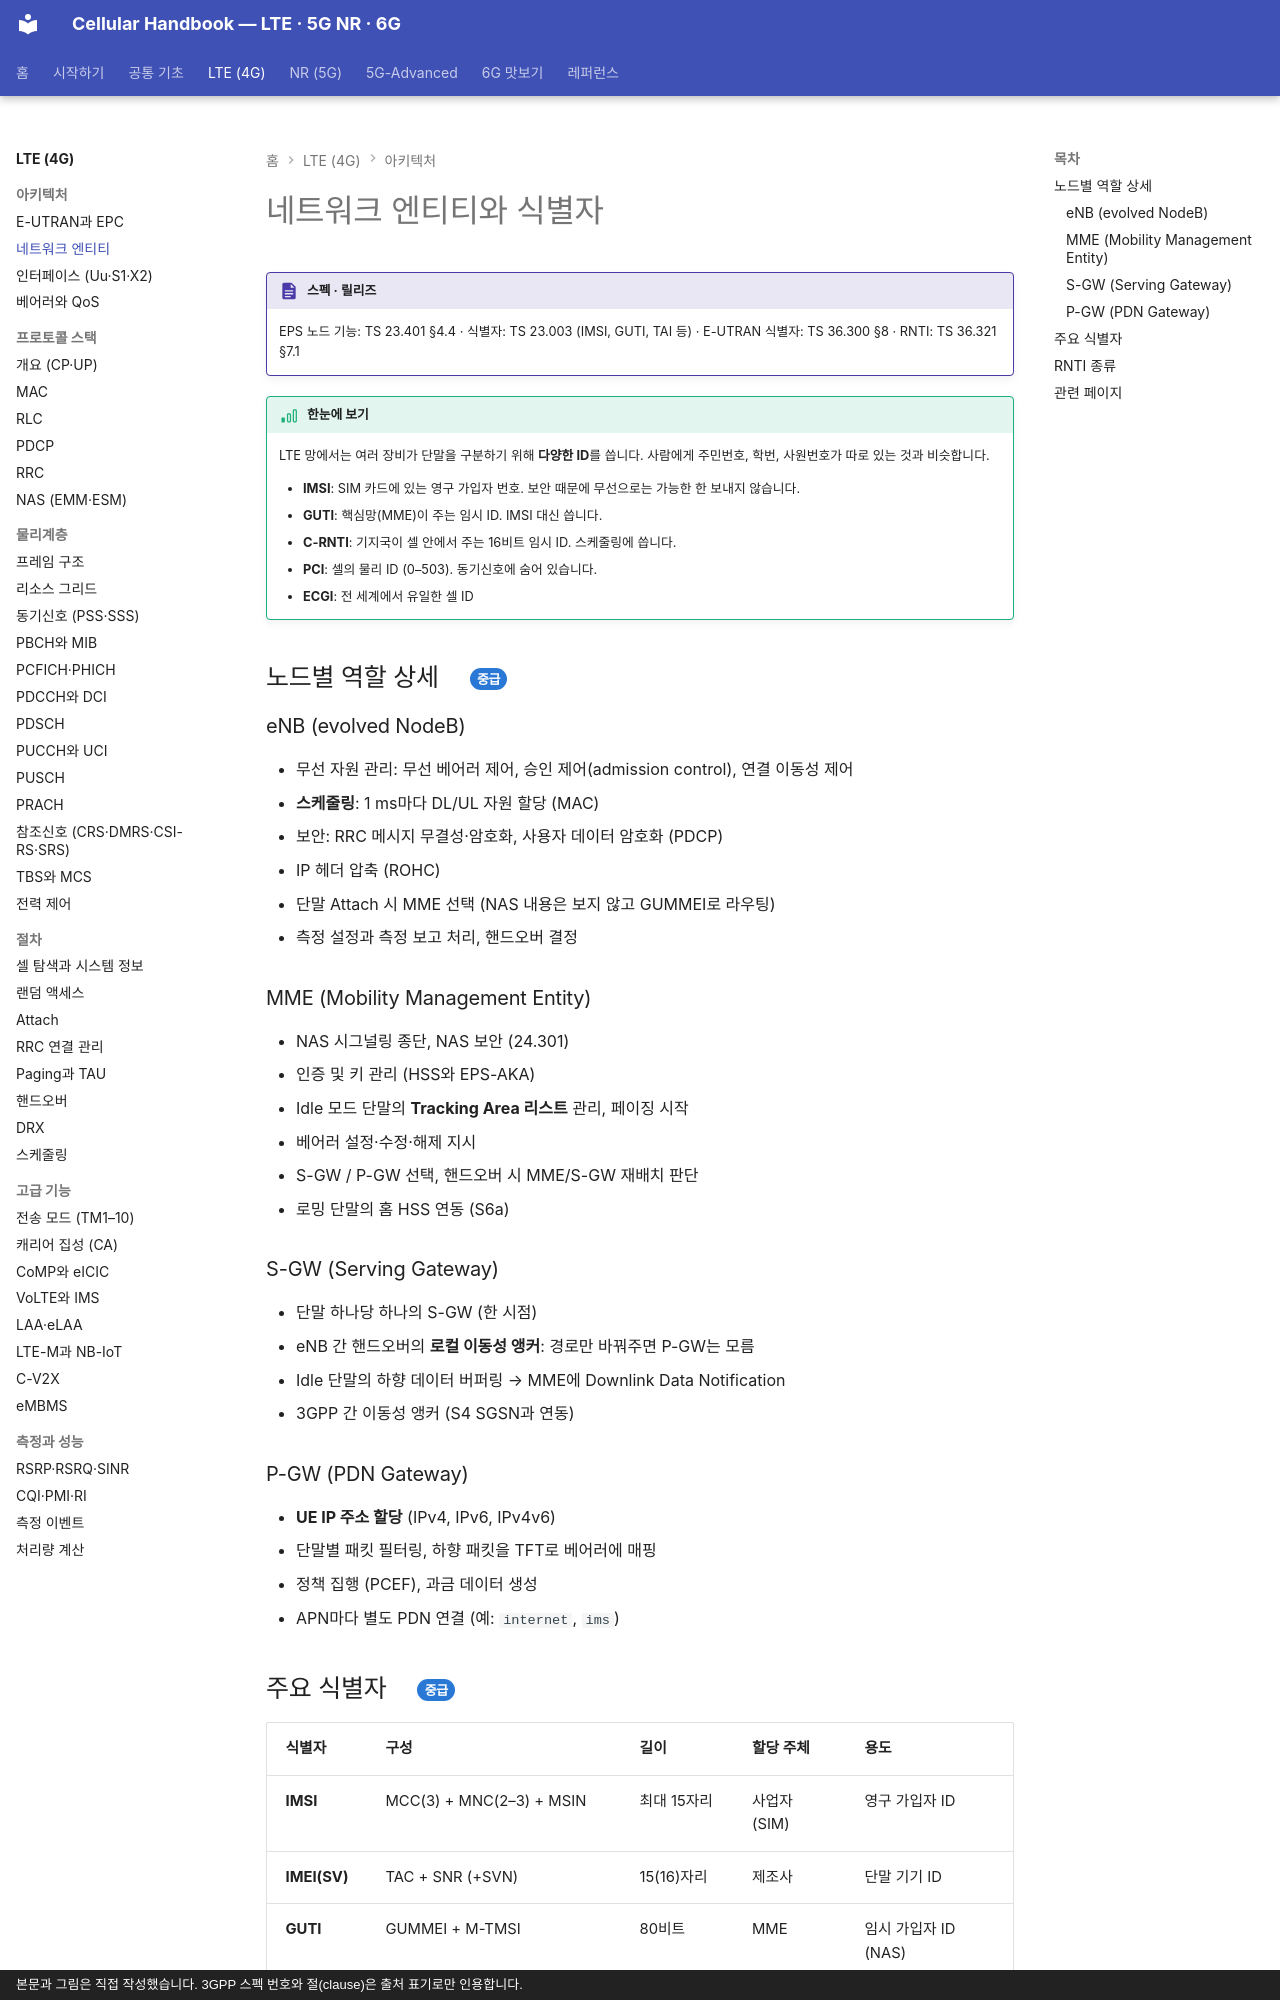

repository: goodhosup/cellular · page: lte/architecture/entities/index.html · generator: mkdocs · copyright: 본문과 그림은 직접 작성했습니다. 3GPP 스펙 번호와 절(clause)은 출처 표기로만 인용합니다.

# 네트워크 엔티티와 식별자

!!! spec "스펙 · 릴리즈"
    EPS 노드 기능: TS 23.401 §4.4 · 식별자: TS 23.003 (IMSI, GUTI, TAI 등) · E-UTRAN 식별자: TS 36.300 §8 · RNTI: TS 36.321 §7.1

!!! basic "한눈에 보기"
    LTE 망에서는 여러 장비가 단말을 구분하기 위해 **다양한 ID**를 씁니다. 사람에게 주민번호, 학번, 사원번호가 따로 있는 것과 비슷합니다.

    - **IMSI**: SIM 카드에 있는 영구 가입자 번호. 보안 때문에 무선으로는 가능한 한 보내지 않습니다.
    - **GUTI**: 핵심망(MME)이 주는 임시 ID. IMSI 대신 씁니다.
    - **C-RNTI**: 기지국이 셀 안에서 주는 16비트 임시 ID. 스케줄링에 씁니다.
    - **PCI**: 셀의 물리 ID (0–503). 동기신호에 숨어 있습니다.
    - **ECGI**: 전 세계에서 유일한 셀 ID

## 노드별 역할 상세 { .l2 }

### eNB (evolved NodeB)

- 무선 자원 관리: 무선 베어러 제어, 승인 제어(admission control), 연결 이동성 제어
- **스케줄링**: 1 ms마다 DL/UL 자원 할당 (MAC)
- 보안: RRC 메시지 무결성·암호화, 사용자 데이터 암호화 (PDCP)
- IP 헤더 압축 (ROHC)
- 단말 Attach 시 MME 선택 (NAS 내용은 보지 않고 GUMMEI로 라우팅)
- 측정 설정과 측정 보고 처리, 핸드오버 결정

### MME (Mobility Management Entity)

- NAS 시그널링 종단, NAS 보안 (24.301)
- 인증 및 키 관리 (HSS와 EPS-AKA)
- Idle 모드 단말의 **Tracking Area 리스트** 관리, 페이징 시작
- 베어러 설정·수정·해제 지시
- S-GW / P-GW 선택, 핸드오버 시 MME/S-GW 재배치 판단
- 로밍 단말의 홈 HSS 연동 (S6a)

### S-GW (Serving Gateway)

- 단말 하나당 하나의 S-GW (한 시점)
- eNB 간 핸드오버의 **로컬 이동성 앵커**: 경로만 바꿔주면 P-GW는 모름
- Idle 단말의 하향 데이터 버퍼링 → MME에 Downlink Data Notification
- 3GPP 간 이동성 앵커 (S4 SGSN과 연동)

### P-GW (PDN Gateway)

- **UE IP 주소 할당** (IPv4, IPv6, IPv4v6)
- 단말별 패킷 필터링, 하향 패킷을 TFT로 베어러에 매핑
- 정책 집행 (PCEF), 과금 데이터 생성
- APN마다 별도 PDN 연결 (예: `internet`, `ims`)
